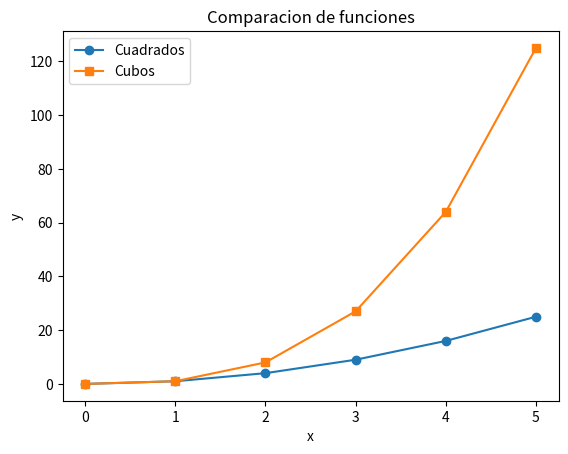

Write Python code to recreate this figure.
import matplotlib.pyplot as plt

x = [0,1,2,3,4,5]
cuadrados = [0,1,4,9,16,25]
cubos = [0,1,8,27,64,125]

plt.plot(x,cuadrados,label="Cuadrados",marker="o")
plt.plot(x,cubos,label="Cubos",marker="s")
plt.title("Comparacion de funciones")
plt.xlabel("x")
plt.ylabel("y")
plt.legend()
plt.show()